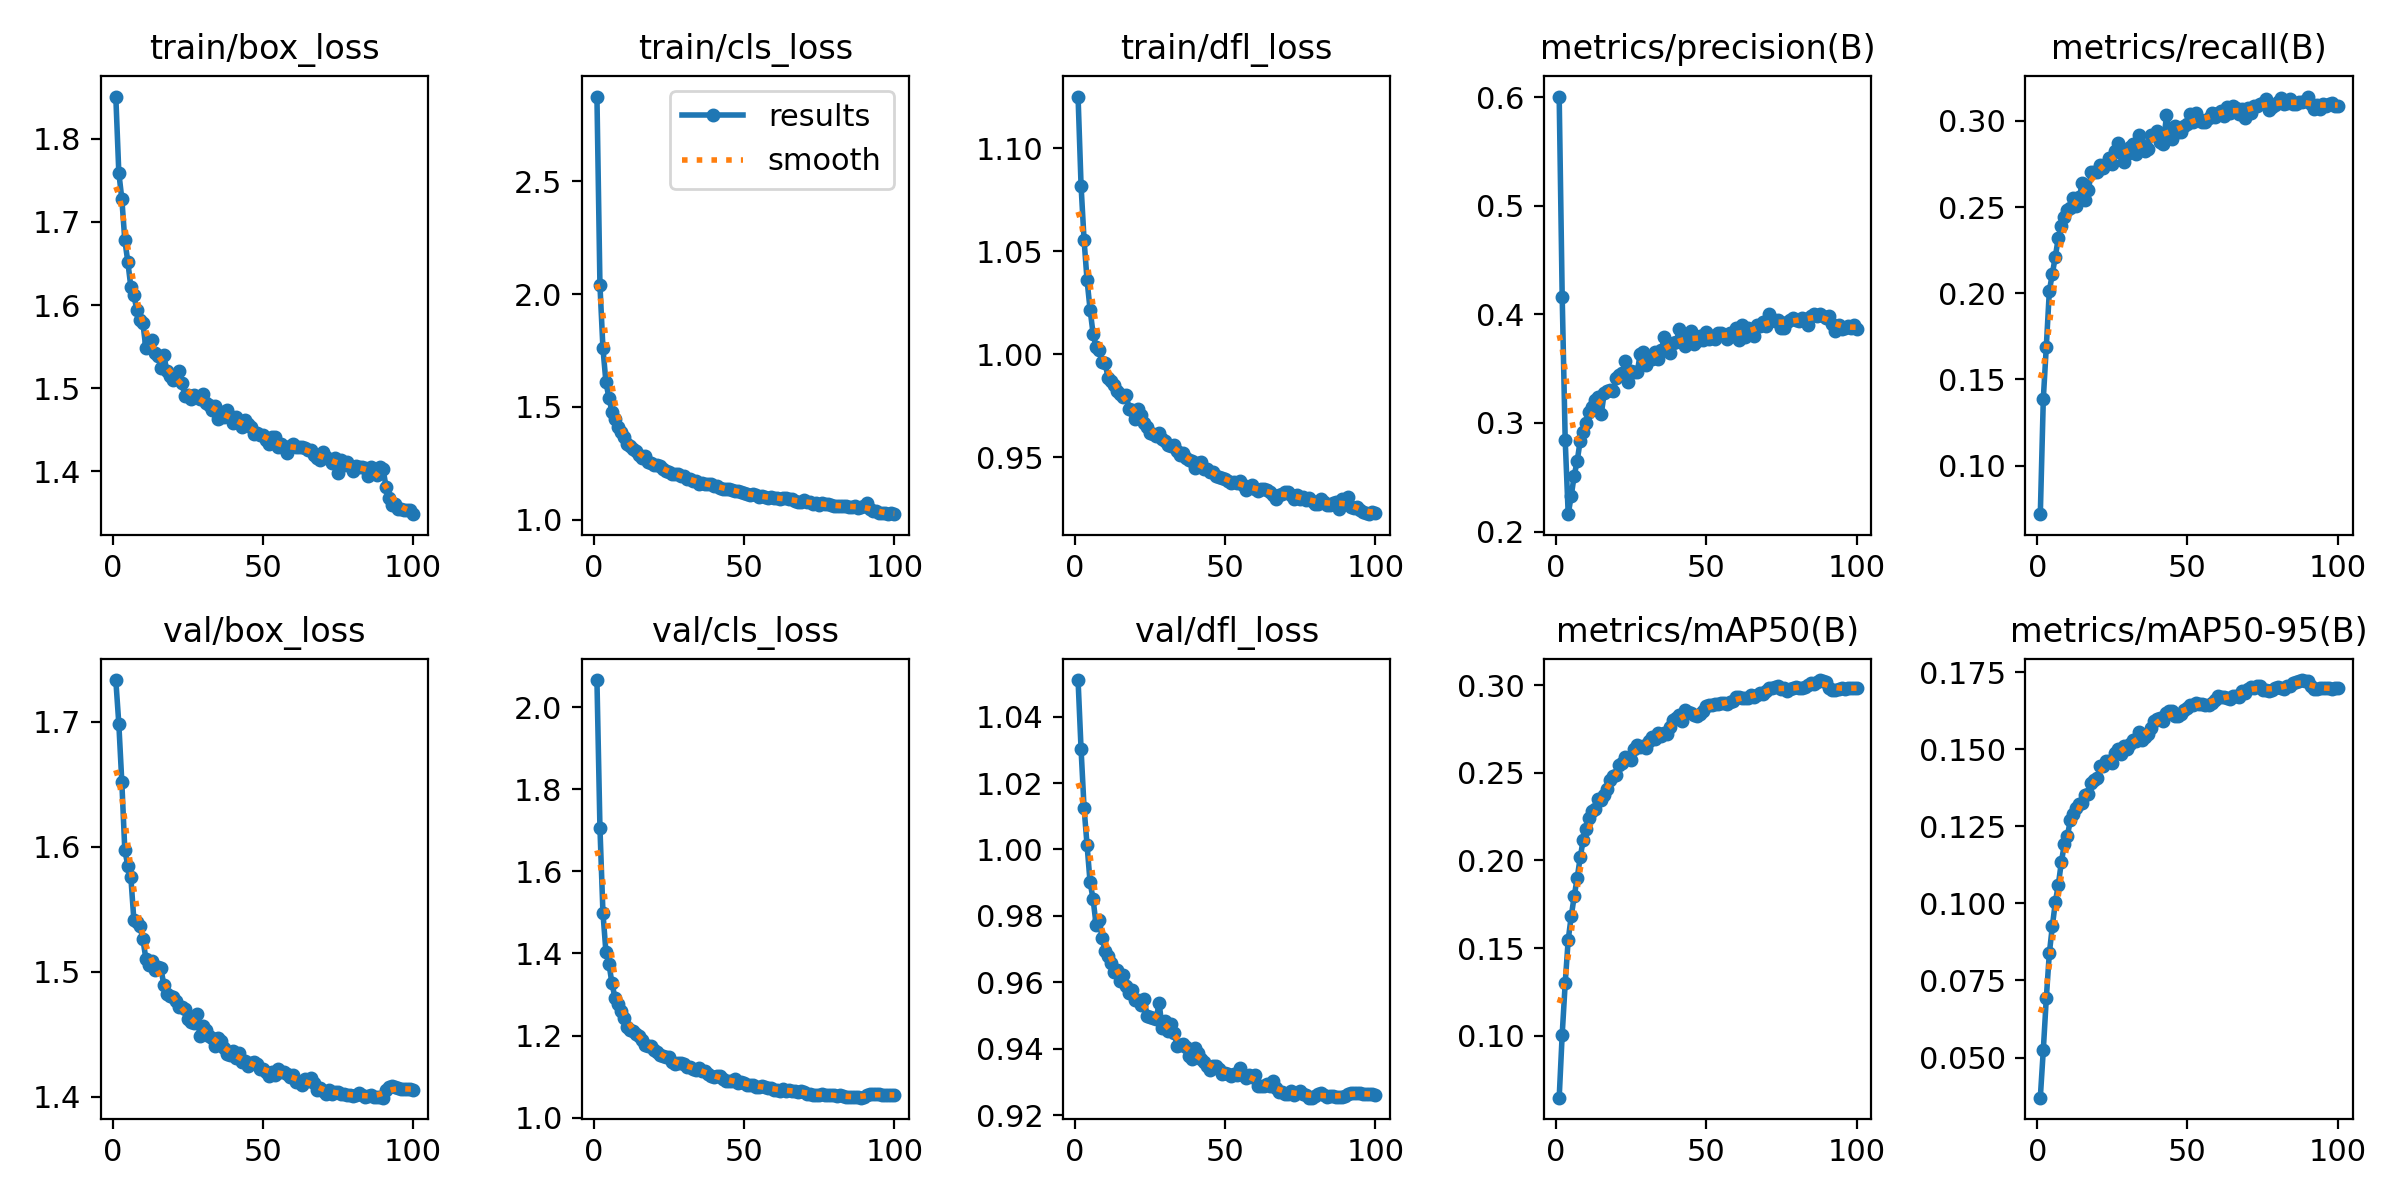

Source data for this figure (header and first rows):
epoch, time, train/box_loss, train/cls_loss, train/dfl_loss, metrics/precision(B), metrics/recall(B), metrics/mAP50(B), metrics/mAP50-95(B), val/box_loss, val/cls_loss, val/dfl_loss, lr/pg0, lr/pg1, lr/pg2
1, 89.46, 1.851, 2.876, 1.125, 0.6004, 0.07179, 0.06457, 0.03698, 1.733, 2.066, 1.051, 0.06708, 0.0003325, 0.0003325
2, 175, 1.759, 2.041, 1.082, 0.4163, 0.1388, 0.1006, 0.05252, 1.698, 1.706, 1.03, 0.03407, 0.0006593, 0.0006593
3, 260.7, 1.728, 1.76, 1.055, 0.2844, 0.1691, 0.1299, 0.06935, 1.652, 1.499, 1.013, 0.001062, 0.0009794, 0.0009794
4, 345.8, 1.678, 1.609, 1.036, 0.2161, 0.2012, 0.1547, 0.08377, 1.597, 1.403, 1.001, 0.0009703, 0.0009703, 0.0009703
5, 430.4, 1.652, 1.54, 1.022, 0.2327, 0.2113, 0.168, 0.09253, 1.585, 1.375, 0.9901, 0.0009604, 0.0009604, 0.0009604
6, 515.2, 1.622, 1.479, 1.01, 0.2515, 0.2212, 0.1795, 0.1004, 1.576, 1.327, 0.9851, 0.0009505, 0.0009505, 0.0009505
7, 599.2, 1.612, 1.447, 1.004, 0.265, 0.2323, 0.19, 0.106, 1.542, 1.292, 0.9773, 0.0009406, 0.0009406, 0.0009406
8, 683.3, 1.594, 1.412, 1.002, 0.2838, 0.239, 0.2017, 0.1134, 1.54, 1.277, 0.9788, 0.0009307, 0.0009307, 0.0009307
9, 767, 1.582, 1.388, 0.9964, 0.2915, 0.2444, 0.2117, 0.1191, 1.537, 1.26, 0.9733, 0.0009208, 0.0009208, 0.0009208
10, 850.6, 1.579, 1.365, 0.9959, 0.3001, 0.2482, 0.2181, 0.1218, 1.526, 1.243, 0.9695, 0.0009109, 0.0009109, 0.0009109
11, 934.5, 1.548, 1.334, 0.9885, 0.3097, 0.2492, 0.2245, 0.127, 1.511, 1.222, 0.9679, 0.000901, 0.000901, 0.000901
12, 1019, 1.555, 1.326, 0.9869, 0.3143, 0.255, 0.2281, 0.129, 1.505, 1.214, 0.9659, 0.0008911, 0.0008911, 0.0008911
13, 1103, 1.558, 1.313, 0.9849, 0.3213, 0.2506, 0.2296, 0.131, 1.509, 1.211, 0.9631, 0.0008812, 0.0008812, 0.0008812
14, 1187, 1.543, 1.304, 0.9823, 0.3237, 0.2559, 0.235, 0.1321, 1.502, 1.205, 0.9637, 0.0008713, 0.0008713, 0.0008713
15, 1271, 1.539, 1.287, 0.9805, 0.3081, 0.2641, 0.2347, 0.1324, 1.504, 1.2, 0.9602, 0.0008614, 0.0008614, 0.0008614
16, 1355, 1.525, 1.275, 0.979, 0.3276, 0.2541, 0.2372, 0.1353, 1.503, 1.189, 0.9622, 0.0008515, 0.0008515, 0.0008515
17, 1439, 1.54, 1.28, 0.9803, 0.3292, 0.26, 0.2406, 0.1354, 1.489, 1.177, 0.9588, 0.0008416, 0.0008416, 0.0008416
18, 1522, 1.52, 1.255, 0.9735, 0.3307, 0.2701, 0.2462, 0.139, 1.483, 1.175, 0.9569, 0.0008317, 0.0008317, 0.0008317
19, 1606, 1.514, 1.251, 0.973, 0.3291, 0.2705, 0.2482, 0.1402, 1.481, 1.175, 0.9576, 0.0008218, 0.0008218, 0.0008218
20, 1690, 1.51, 1.243, 0.9688, 0.3413, 0.2706, 0.2487, 0.1409, 1.48, 1.164, 0.9547, 0.0008119, 0.0008119, 0.0008119
21, 1775, 1.515, 1.242, 0.9732, 0.3444, 0.2745, 0.2545, 0.1445, 1.477, 1.161, 0.9547, 0.000802, 0.000802, 0.000802
22, 1859, 1.521, 1.239, 0.9707, 0.3456, 0.2726, 0.2555, 0.1446, 1.472, 1.152, 0.9532, 0.0007921, 0.0007921, 0.0007921
23, 1944, 1.507, 1.225, 0.9668, 0.3573, 0.2752, 0.2593, 0.1462, 1.472, 1.15, 0.9548, 0.0007822, 0.0007822, 0.0007822
24, 2028, 1.49, 1.216, 0.9648, 0.3373, 0.2785, 0.2584, 0.1463, 1.471, 1.148, 0.9499, 0.0007723, 0.0007723, 0.0007723
25, 2112, 1.492, 1.209, 0.9617, 0.348, 0.2753, 0.2576, 0.1457, 1.463, 1.148, 0.9495, 0.0007624, 0.0007624, 0.0007624
26, 2196, 1.487, 1.201, 0.9613, 0.3471, 0.2826, 0.2639, 0.1489, 1.46, 1.136, 0.9492, 0.0007525, 0.0007525, 0.0007525
27, 2280, 1.491, 1.203, 0.9602, 0.3469, 0.287, 0.2658, 0.1501, 1.459, 1.13, 0.949, 0.0007426, 0.0007426, 0.0007426
28, 2365, 1.49, 1.203, 0.9616, 0.3639, 0.2813, 0.2648, 0.1486, 1.467, 1.133, 0.9538, 0.0007327, 0.0007327, 0.0007327
29, 2449, 1.486, 1.193, 0.9586, 0.3652, 0.2759, 0.2654, 0.151, 1.449, 1.132, 0.9461, 0.0007228, 0.0007228, 0.0007228
30, 2533, 1.493, 1.193, 0.9578, 0.3535, 0.2809, 0.2643, 0.1503, 1.456, 1.13, 0.9482, 0.0007129, 0.0007129, 0.0007129
31, 2619, 1.482, 1.18, 0.9562, 0.3585, 0.2847, 0.2681, 0.1519, 1.453, 1.124, 0.9452, 0.000703, 0.000703, 0.000703
32, 2702, 1.48, 1.178, 0.9554, 0.3591, 0.2867, 0.2707, 0.1531, 1.449, 1.125, 0.9474, 0.0006931, 0.0006931, 0.0006931
33, 2787, 1.473, 1.169, 0.956, 0.365, 0.281, 0.2692, 0.1528, 1.447, 1.12, 0.9448, 0.0006832, 0.0006832, 0.0006832
34, 2870, 1.478, 1.173, 0.9529, 0.3589, 0.292, 0.2727, 0.1556, 1.441, 1.117, 0.9408, 0.0006733, 0.0006733, 0.0006733
35, 2954, 1.463, 1.157, 0.9511, 0.3669, 0.2861, 0.2711, 0.1529, 1.447, 1.121, 0.941, 0.0006634, 0.0006634, 0.0006634
36, 3038, 1.471, 1.164, 0.9519, 0.3788, 0.2823, 0.2727, 0.154, 1.445, 1.114, 0.9414, 0.0006535, 0.0006535, 0.0006535
37, 3121, 1.466, 1.16, 0.9498, 0.367, 0.284, 0.272, 0.1548, 1.439, 1.113, 0.9405, 0.0006436, 0.0006436, 0.0006436
38, 3206, 1.474, 1.157, 0.9489, 0.3643, 0.2921, 0.2763, 0.157, 1.434, 1.107, 0.9379, 0.0006337, 0.0006337, 0.0006337
39, 3290, 1.467, 1.156, 0.9483, 0.3735, 0.292, 0.28, 0.1592, 1.434, 1.101, 0.9369, 0.0006238, 0.0006238, 0.0006238
40, 3373, 1.458, 1.149, 0.9448, 0.3745, 0.294, 0.2812, 0.16, 1.437, 1.099, 0.9402, 0.0006139, 0.0006139, 0.0006139
41, 3457, 1.465, 1.151, 0.947, 0.3863, 0.2876, 0.2833, 0.1603, 1.431, 1.101, 0.9387, 0.000604, 0.000604, 0.000604
42, 3541, 1.458, 1.14, 0.9479, 0.3765, 0.2867, 0.2795, 0.1592, 1.435, 1.101, 0.9369, 0.0005941, 0.0005941, 0.0005941
43, 3624, 1.453, 1.137, 0.9442, 0.371, 0.3032, 0.286, 0.1617, 1.428, 1.095, 0.9359, 0.0005842, 0.0005842, 0.0005842
44, 3709, 1.461, 1.136, 0.9442, 0.3801, 0.2941, 0.285, 0.1626, 1.429, 1.089, 0.9349, 0.0005743, 0.0005743, 0.0005743
45, 3793, 1.457, 1.136, 0.9429, 0.3842, 0.2896, 0.2841, 0.1623, 1.424, 1.09, 0.9336, 0.0005644, 0.0005644, 0.0005644
46, 3877, 1.454, 1.133, 0.9428, 0.3724, 0.2973, 0.2831, 0.1609, 1.427, 1.089, 0.9347, 0.0005545, 0.0005545, 0.0005545
47, 3961, 1.446, 1.125, 0.9411, 0.3758, 0.2936, 0.2827, 0.1609, 1.428, 1.094, 0.9349, 0.0005446, 0.0005446, 0.0005446
48, 4045, 1.446, 1.127, 0.9403, 0.38, 0.2934, 0.2836, 0.1613, 1.427, 1.085, 0.9338, 0.0005347, 0.0005347, 0.0005347
49, 4129, 1.444, 1.122, 0.9398, 0.3759, 0.2968, 0.2854, 0.1628, 1.422, 1.086, 0.9324, 0.0005248, 0.0005248, 0.0005248
50, 4213, 1.444, 1.116, 0.9394, 0.3842, 0.298, 0.2883, 0.1633, 1.422, 1.085, 0.9326, 0.0005149, 0.0005149, 0.0005149
51, 4297, 1.437, 1.115, 0.9385, 0.3773, 0.3039, 0.2888, 0.1644, 1.42, 1.08, 0.9323, 0.000505, 0.000505, 0.000505
52, 4381, 1.433, 1.11, 0.9375, 0.3803, 0.2995, 0.2887, 0.1645, 1.417, 1.08, 0.9319, 0.0004951, 0.0004951, 0.0004951
53, 4465, 1.441, 1.112, 0.938, 0.3775, 0.3044, 0.2893, 0.165, 1.42, 1.079, 0.9325, 0.0004852, 0.0004852, 0.0004852
54, 4548, 1.441, 1.108, 0.9376, 0.3825, 0.3009, 0.2892, 0.1647, 1.417, 1.076, 0.9321, 0.0004753, 0.0004753, 0.0004753
55, 4632, 1.429, 1.101, 0.9383, 0.3828, 0.2992, 0.2897, 0.1647, 1.422, 1.076, 0.9342, 0.0004654, 0.0004654, 0.0004654
56, 4716, 1.433, 1.103, 0.9363, 0.3809, 0.2994, 0.2896, 0.1643, 1.42, 1.076, 0.9322, 0.0004555, 0.0004555, 0.0004555
57, 4800, 1.428, 1.1, 0.9343, 0.3769, 0.3016, 0.2892, 0.1645, 1.42, 1.076, 0.9312, 0.0004456, 0.0004456, 0.0004456
58, 4883, 1.423, 1.094, 0.9353, 0.3824, 0.3045, 0.2905, 0.1652, 1.418, 1.071, 0.9322, 0.0004357, 0.0004357, 0.0004357
59, 4967, 1.43, 1.101, 0.9363, 0.3802, 0.3024, 0.2908, 0.166, 1.416, 1.072, 0.9316, 0.0004258, 0.0004258, 0.0004258
60, 5051, 1.433, 1.097, 0.9347, 0.3873, 0.3047, 0.2935, 0.1674, 1.417, 1.068, 0.9321, 0.0004159, 0.0004159, 0.0004159
... 40 more rows
